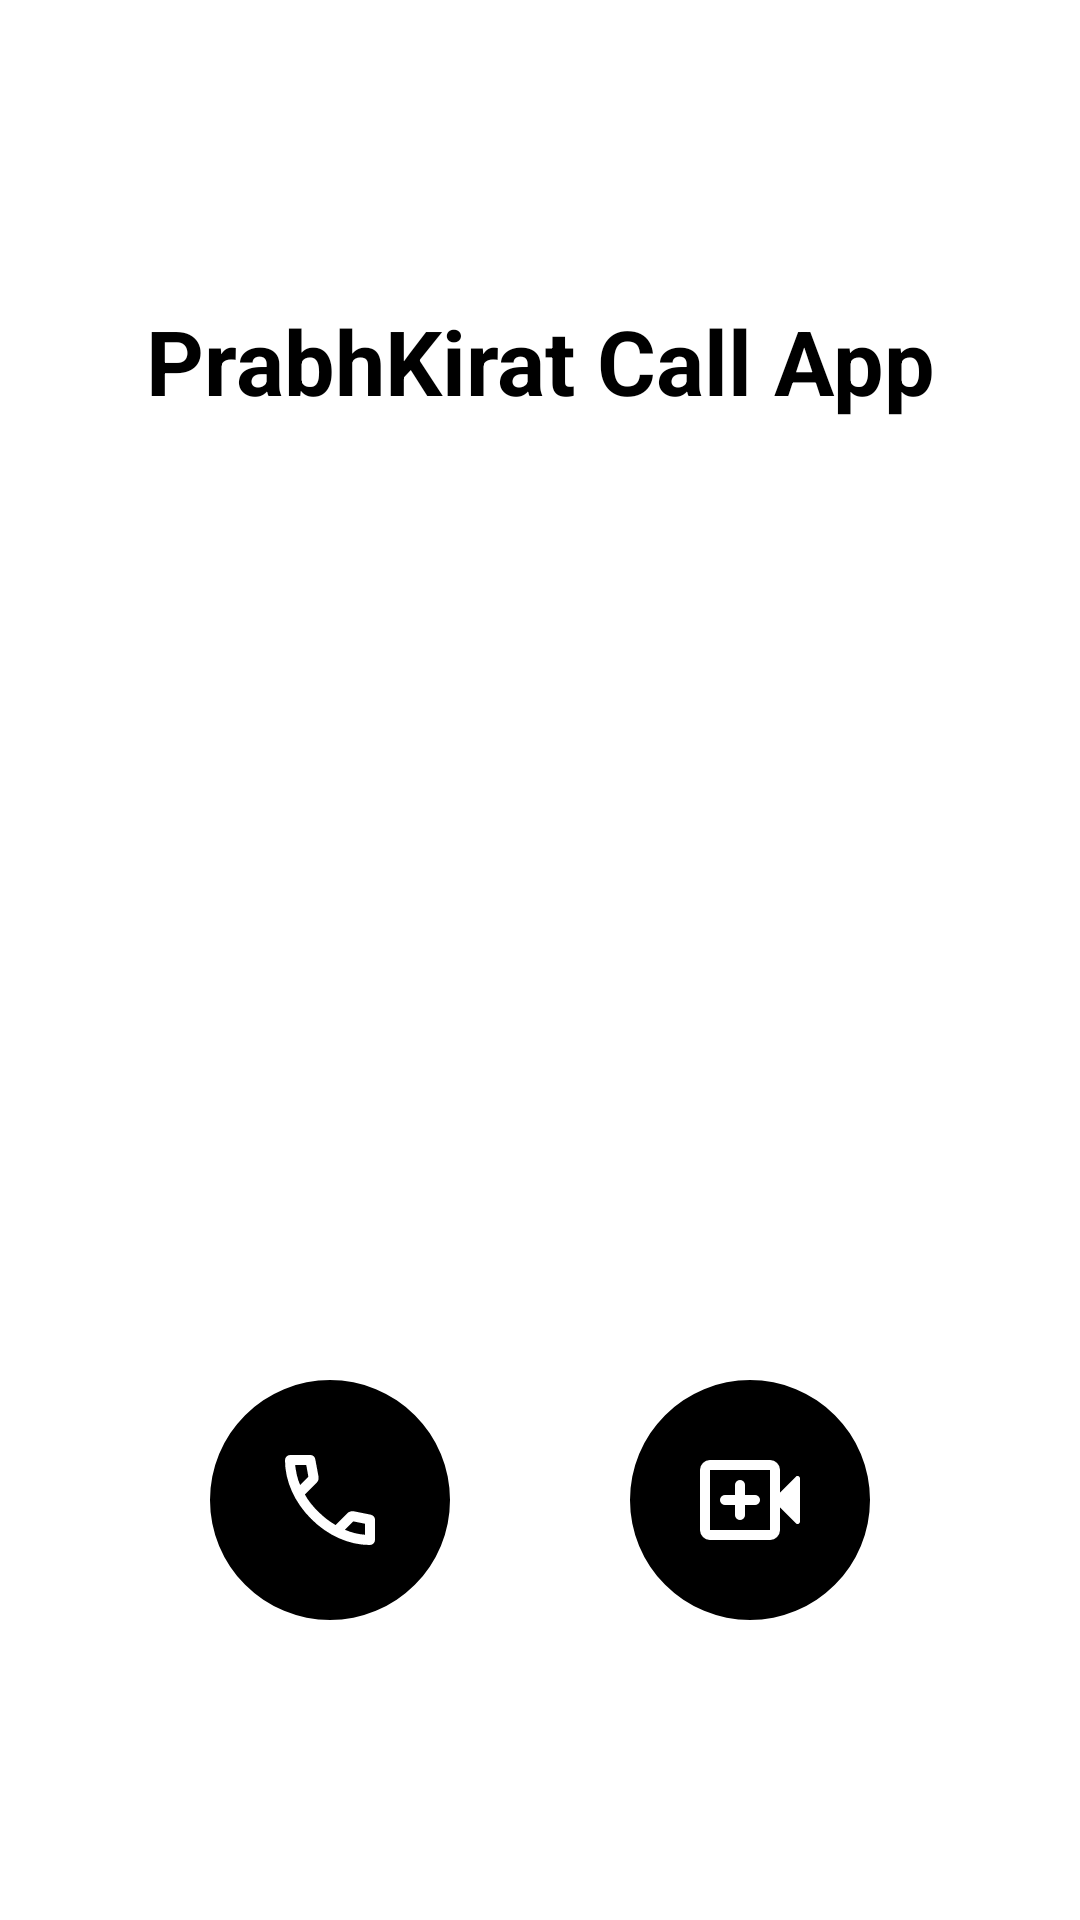

Android layout source for this screen:
<!-- AndroidManifest.xml: application theme Theme.PrabhkiratCallApp -->
<!-- res/layout/main_activity_layout.xml -->
<?xml version="1.0" encoding="utf-8"?>
<androidx.constraintlayout.widget.ConstraintLayout xmlns:android="http://schemas.android.com/apk/res/android"
    xmlns:app="http://schemas.android.com/apk/res-auto"
    android:layout_width="match_parent"
    android:layout_height="match_parent"
    android:background="@color/white">

    <TextView
        android:layout_width="wrap_content"
        android:layout_height="wrap_content"
        android:text="@string/app_name_2"
        android:textStyle="bold"
        android:textSize="30sp"
        android:textColor="@color/black"
        android:layout_marginTop="100dp"
        app:layout_constraintTop_toTopOf="parent"
        app:layout_constraintStart_toStartOf="parent"
        app:layout_constraintEnd_toEndOf="parent" />

    <com.google.android.material.imageview.ShapeableImageView
        android:id="@+id/audio_call_button"
        android:layout_width="80dp"
        android:layout_height="80dp"
        android:src="@drawable/rounded_call_24"
        android:scaleType="center"
        app:shapeAppearanceOverlay="@style/CircularShapeImage"
        app:tint="@color/white"
        android:background="@color/black"
        android:layout_marginStart="70dp"
        android:layout_marginBottom="100dp"
        app:layout_constraintStart_toStartOf="parent"
        app:layout_constraintBottom_toBottomOf="parent"/>

    <com.google.android.material.imageview.ShapeableImageView
        android:id="@+id/video_call_button"
        android:layout_width="80dp"
        android:layout_height="80dp"
        android:src="@drawable/rounded_video_call_24"
        android:scaleType="center"
        app:shapeAppearanceOverlay="@style/CircularShapeImage"
        app:tint="@color/white"
        android:background="@color/black"
        android:layout_marginEnd="70dp"
        android:layout_marginBottom="100dp"
        app:layout_constraintEnd_toEndOf="parent"
        app:layout_constraintBottom_toBottomOf="parent" />

    <include
        android:id="@+id/permission_view"
        layout="@layout/notification_permission_layout"
        android:visibility="gone"
        android:layout_height="match_parent"
        android:layout_width="match_parent"/>

</androidx.constraintlayout.widget.ConstraintLayout>
<!-- res/layout/notification_permission_layout.xml (included above) -->
<?xml version="1.0" encoding="utf-8"?>
<LinearLayout xmlns:android="http://schemas.android.com/apk/res/android"
    android:layout_width="match_parent"
    android:layout_height="match_parent"
    android:orientation="vertical"
    android:gravity="center"
    android:background="#CC000000"
    xmlns:app="http://schemas.android.com/apk/res-auto">

    <com.airbnb.lottie.LottieAnimationView
        android:layout_width="200dp"
        android:layout_height="200dp"
        app:lottie_fileName="notificationAnimation.json"
        app:lottie_autoPlay="true"
        app:lottie_loop="true"/>

    <TextView
        android:layout_width="wrap_content"
        android:layout_height="wrap_content"
        android:layout_gravity="center"
        android:gravity="center"
        android:layout_margin="30dp"
        android:textColor="@color/white"
        android:textSize="26sp"
        android:text="@string/notification_text" />

    <Button
        android:id="@+id/settings_button"
        android:layout_width="200dp"
        android:layout_height="80dp"
        android:text="@string/open_settings"
        android:textColor="#FFFFFF"
        android:textSize="20sp"
        android:layout_gravity="center"
        android:backgroundTint="#33AA33" />

</LinearLayout>
<!-- resources referenced by this layout -->
<resources>
  <!-- drawable rounded_call_24 (drawable) -->
  <vector xmlns:android="http://schemas.android.com/apk/res/android" android:height="40dp" android:tint="#000000" android:viewportHeight="960" android:viewportWidth="960" android:width="40dp">
        
      <path android:fillColor="@android:color/white" android:pathData="M798,840Q673,840 551,785.5Q429,731 329,631Q229,531 174.5,409Q120,287 120,162Q120,144 132,132Q144,120 162,120L324,120Q338,120 349,129.5Q360,139 362,152L388,292Q390,308 387,319Q384,330 376,338L279,436Q299,473 326.5,507.5Q354,542 387,574Q418,605 452,631.5Q486,658 524,680L618,586Q627,577 641.5,572.5Q656,568 670,570L808,598Q822,602 831,612.5Q840,623 840,636L840,798Q840,816 828,828Q816,840 798,840ZM241,360L307,294Q307,294 307,294Q307,294 307,294L290,200Q290,200 290,200Q290,200 290,200L201,200Q201,200 201,200Q201,200 201,200Q206,241 215,281Q224,321 241,360ZM599,718Q638,735 678.5,745Q719,755 760,758Q760,758 760,758Q760,758 760,758L760,670Q760,670 760,670Q760,670 760,670L666,651Q666,651 666,651Q666,651 666,651L599,718ZM241,360Q241,360 241,360Q241,360 241,360Q241,360 241,360Q241,360 241,360L241,360Q241,360 241,360Q241,360 241,360L241,360Q241,360 241,360Q241,360 241,360ZM599,718L599,718Q599,718 599,718Q599,718 599,718L599,718Q599,718 599,718Q599,718 599,718L599,718Q599,718 599,718Q599,718 599,718Q599,718 599,718Q599,718 599,718Z"/>
      
  </vector>
  <!-- drawable rounded_video_call_24 (drawable) -->
  <vector xmlns:android="http://schemas.android.com/apk/res/android" android:height="40dp" android:tint="#000000" android:viewportHeight="960" android:viewportWidth="960" android:width="40dp">
        
      <path android:fillColor="@android:color/white" android:pathData="M360,520L360,600Q360,617 371.5,628.5Q383,640 400,640Q417,640 428.5,628.5Q440,617 440,600L440,520L520,520Q537,520 548.5,508.5Q560,497 560,480Q560,463 548.5,451.5Q537,440 520,440L440,440L440,360Q440,343 428.5,331.5Q417,320 400,320Q383,320 371.5,331.5Q360,343 360,360L360,440L280,440Q263,440 251.5,451.5Q240,463 240,480Q240,497 251.5,508.5Q263,520 280,520L360,520ZM160,800Q127,800 103.5,776.5Q80,753 80,720L80,240Q80,207 103.5,183.5Q127,160 160,160L640,160Q673,160 696.5,183.5Q720,207 720,240L720,420L846,294Q856,284 868,289Q880,294 880,308L880,652Q880,666 868,671Q856,676 846,666L720,540L720,720Q720,753 696.5,776.5Q673,800 640,800L160,800ZM160,720L640,720Q640,720 640,720Q640,720 640,720L640,240Q640,240 640,240Q640,240 640,240L160,240Q160,240 160,240Q160,240 160,240L160,720Q160,720 160,720Q160,720 160,720ZM160,720Q160,720 160,720Q160,720 160,720L160,240Q160,240 160,240Q160,240 160,240L160,240Q160,240 160,240Q160,240 160,240L160,720Q160,720 160,720Q160,720 160,720Z"/>
      
  </vector>
  <string name="app_name_2">PrabhKirat Call App</string>
  <string name="notification_text">Allow Notifications in settings to access the app further</string>
  <string name="open_settings">Open Settings</string>
  <style name="CircularShapeImage">
          <item name="cornerFamily">rounded</item>
          <item name="cornerSize">50%</item>
      </style>
  <style name="Theme.PrabhkiratCallApp" parent="Theme.Material3.DayNight.NoActionBar" />
  <!-- not gathered from this repository: default colours our renderer supplied (Android Studio template values) -->
  <color name="black">#FF000000</color>
  <color name="white">#FFFFFFFF</color>
</resources>
